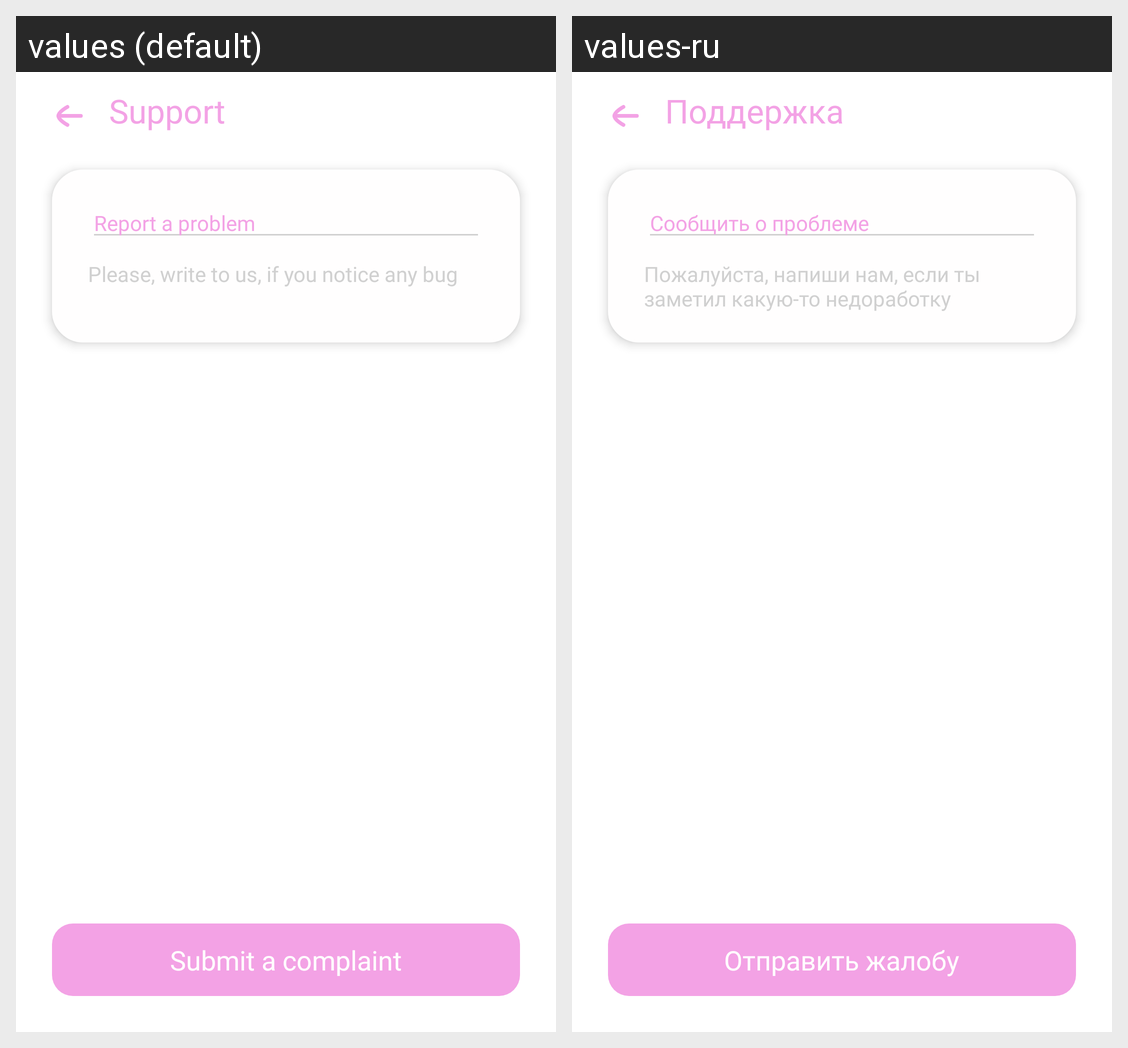

Locale-by-locale string values for the Android screen shown in this grid:
Android screen res/layout/fragment_support.xml rendered under 2 locales, left to right: values (default), values-ru. Device: Nexus 5 (rendered at 1080×1920; each locale shown at half size, 540×960, under a caption strip naming it); theme Theme.Schooly.
Strings drawn on this screen, with the default value and each locale's value (text and hints the layout hard-codes, and strings that could not be matched under every locale, appear in the picture but are not listed):

support
  values: Support
  values-ru: Поддержка

error
  values: Report a problem
  values-ru: Сообщить о проблеме

soobchi
  values: Please, write to us, if you notice any bug
  values-ru: Пожалуйста, напиши нам, если ты заметил какую-то недоработку

submitcomplaint
  values: Submit a complaint
  values-ru: Отправить жалобу
